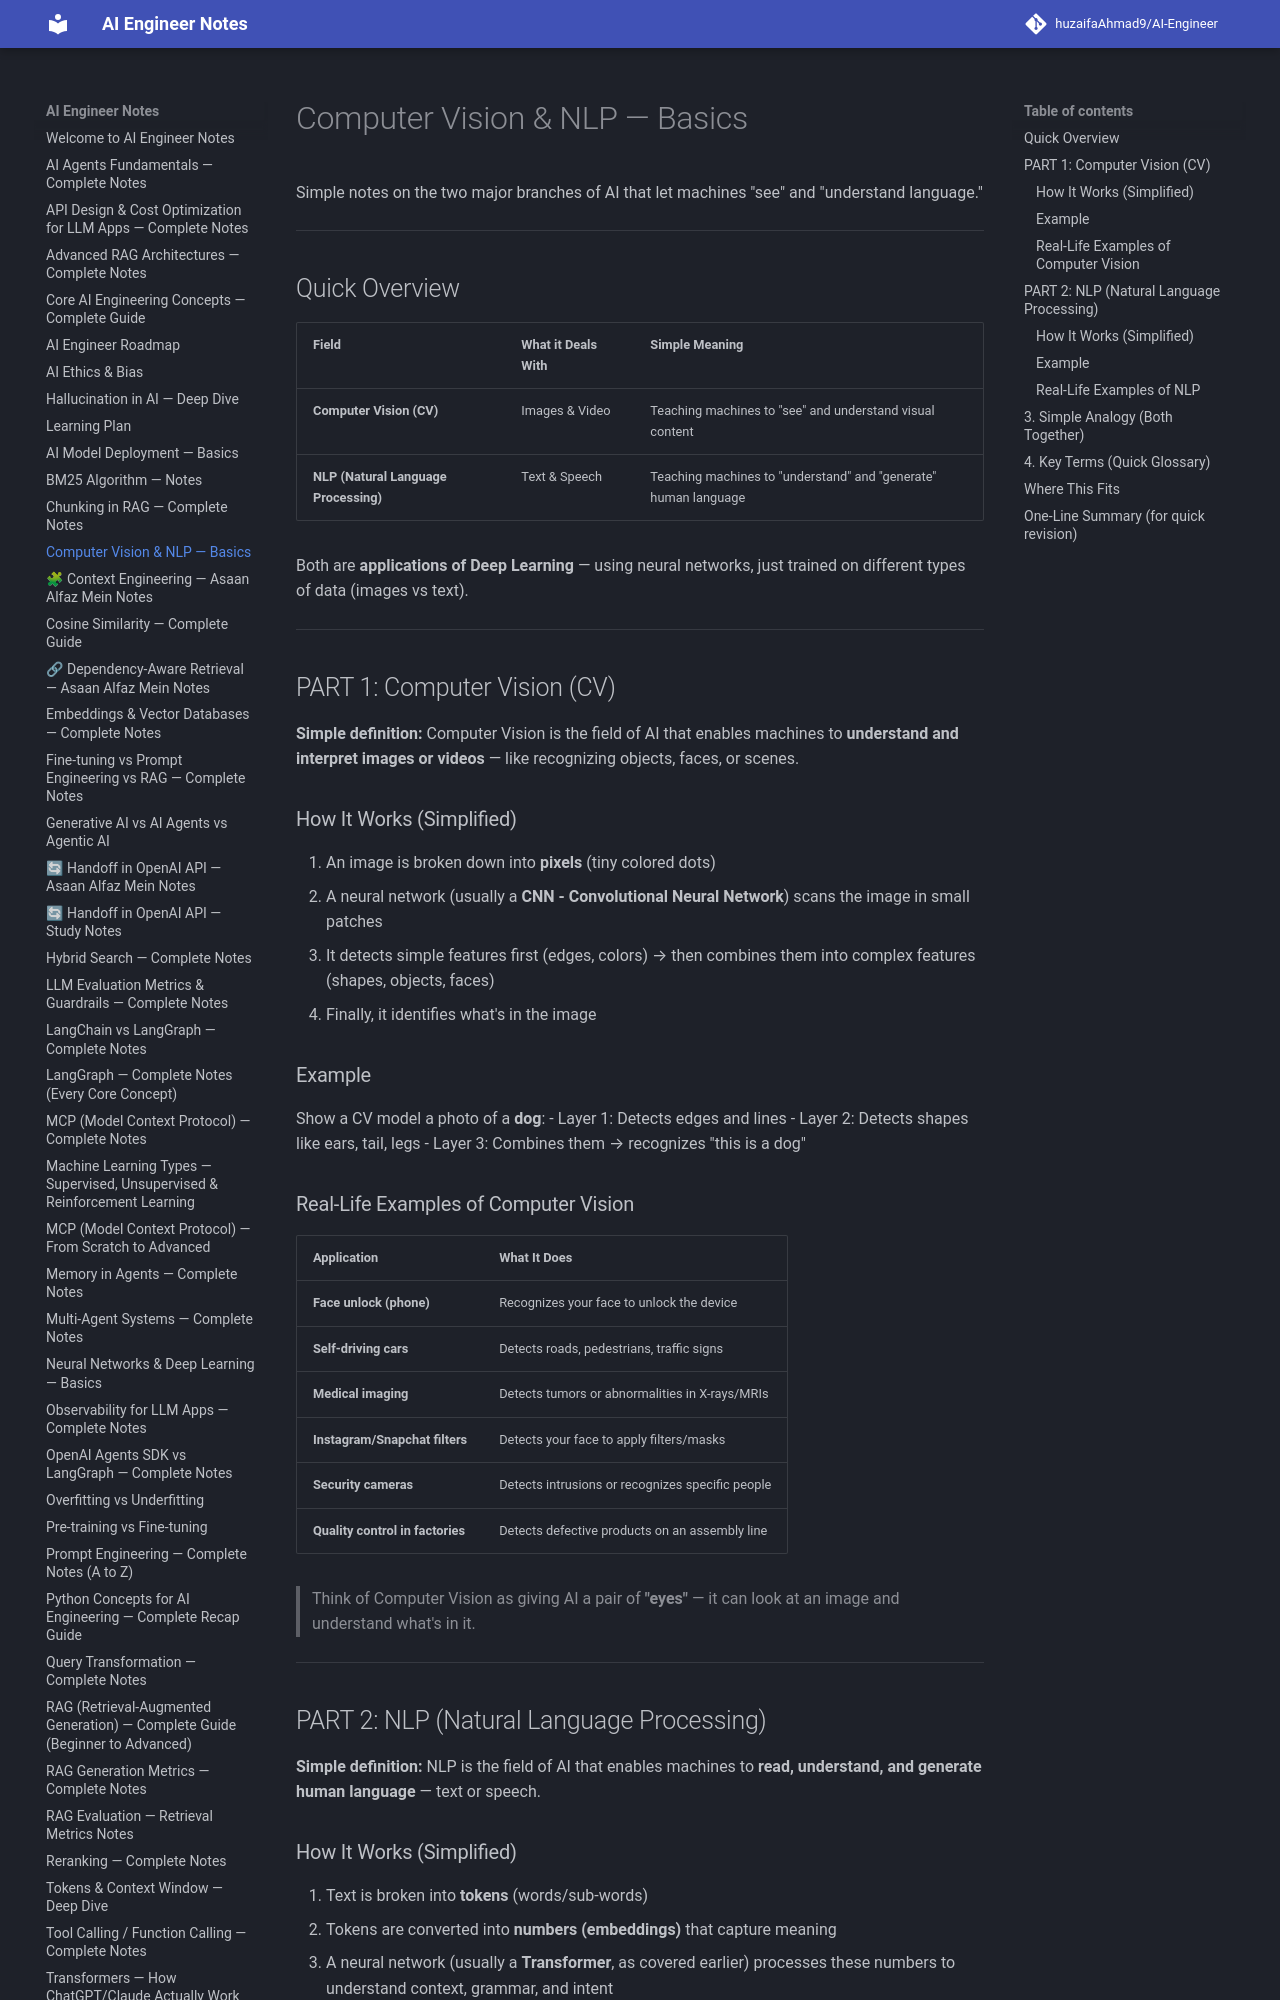

repository: huzaifaglixen-dotcom/Notes · page: Computer-Vision-and-NLP-Basics/index.html · generator: mkdocs

# Computer Vision & NLP — Basics

Simple notes on the two major branches of AI that let machines "see" and "understand language."

---

## Quick Overview

| Field | What it Deals With | Simple Meaning |
|---|---|---|
| **Computer Vision (CV)** | Images & Video | Teaching machines to "see" and understand visual content |
| **NLP (Natural Language Processing)** | Text & Speech | Teaching machines to "understand" and "generate" human language |

Both are **applications of Deep Learning** — using neural networks, just trained on different types of data (images vs text).

---

## PART 1: Computer Vision (CV)

**Simple definition:** Computer Vision is the field of AI that enables machines to **understand and interpret images or videos** — like recognizing objects, faces, or scenes.

### How It Works (Simplified)
1. An image is broken down into **pixels** (tiny colored dots)
2. A neural network (usually a **CNN - Convolutional Neural Network**) scans the image in small patches
3. It detects simple features first (edges, colors) → then combines them into complex features (shapes, objects, faces)
4. Finally, it identifies what's in the image

### Example
Show a CV model a photo of a **dog**:
- Layer 1: Detects edges and lines
- Layer 2: Detects shapes like ears, tail, legs
- Layer 3: Combines them → recognizes "this is a dog"

### Real-Life Examples of Computer Vision
| Application | What It Does |
|---|---|
| **Face unlock (phone)** | Recognizes your face to unlock the device |
| **Self-driving cars** | Detects roads, pedestrians, traffic signs |
| **Medical imaging** | Detects tumors or abnormalities in X-rays/MRIs |
| **Instagram/Snapchat filters** | Detects your face to apply filters/masks |
| **Security cameras** | Detects intrusions or recognizes specific people |
| **Quality control in factories** | Detects defective products on an assembly line |

> Think of Computer Vision as giving AI a pair of **"eyes"** — it can look at an image and understand what's in it.

---

## PART 2: NLP (Natural Language Processing)

**Simple definition:** NLP is the field of AI that enables machines to **read, understand, and generate human language** — text or speech.

### How It Works (Simplified)
1. Text is broken into **tokens** (words/sub-words)
2. Tokens are converted into **numbers (embeddings)** that capture meaning
3. A neural network (usually a **Transformer**, as covered earlier) processes these numbers to understand context, grammar, and intent
4. It generates a response, translation, summary, or classification — depending on the task
